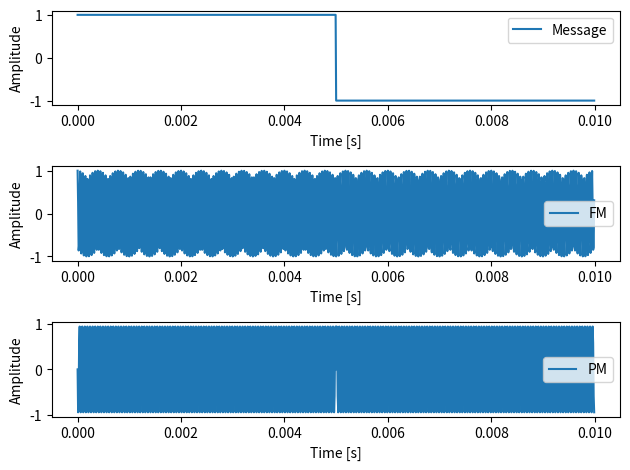
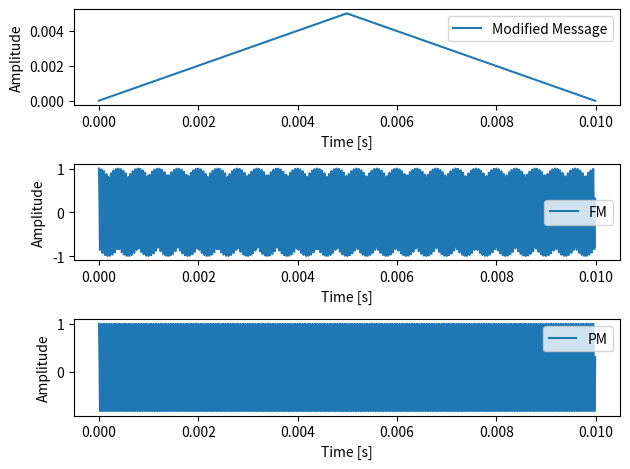
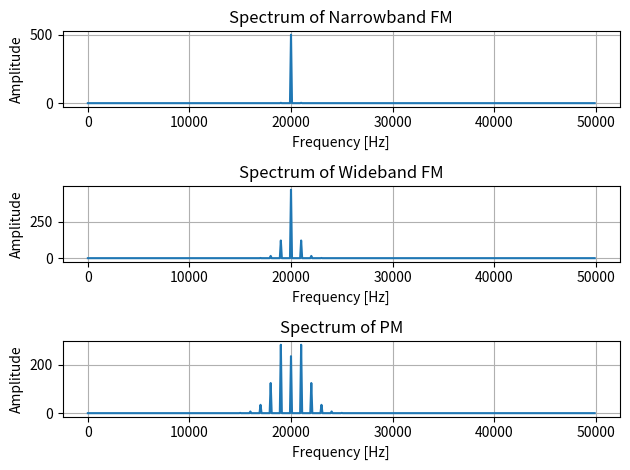
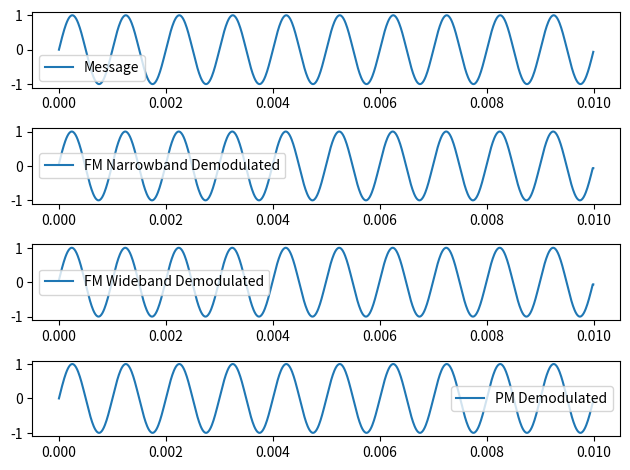

Write Python code to recreate these figures, in order.
import numpy as np
import matplotlib.pyplot as plt
from scipy.signal import hilbert

# Define simulation parameters
N = 1000    # Number of samples
fs = 100e3  # Sampling rate (Hz)
dt = 1/fs   # Sampling period
fc = 20e3    # Carrier frequency (Hz)
t = np.arange(N) / fs  # Time vector

# FM/PM Modulation Parameters
kf = 500  # Frequency deviation constant (for FM)
kp = np.pi / 2  # Phase deviation constant (for PM)

# Message signal (square wave)
message = np.concatenate([np.ones(N//2), -1*np.ones(N//2)])
  
############# YOUR CODE STARTS HERE #############
# FM Modulation (integrate message signal)
fm_signal = np.cos(2 * np.pi * fc * t + 2 * np.pi * kf * np.cumsum(message) * dt)

# PM Modulation (direct phase shift)
pm_signal = np.cos(2 * np.pi * fc * t + kp * message)
############# YOUR CODE ENDS HERE #############

# Plot results
plt.figure()
plt.subplot(3, 1, 1)
plt.plot(t, message, label='Message')
plt.xlabel("Time [s]")
plt.ylabel("Amplitude")
plt.legend()

plt.subplot(3, 1, 2)
plt.plot(t, fm_signal, label='FM')
plt.xlabel("Time [s]")
plt.ylabel("Amplitude")
plt.legend()

plt.subplot(3, 1, 3)
plt.plot(t, pm_signal, label='PM')
plt.xlabel("Time [s]")
plt.ylabel("Amplitude")
plt.legend()
plt.tight_layout()
plt.savefig("assignment1a.png")
plt.show()

import numpy as np
import matplotlib.pyplot as plt

# Define simulation parameters
N = 1000    # Number of samples
fs = 100e3  # Sampling rate (Hz)
dt = 1/fs   # Sampling period
fc = 20e3   # Carrier frequency (Hz)
t = np.arange(N) / fs  # Time vector

# FM/PM Modulation Parameters
kf = 500  # Frequency deviation constant (for FM)
kp = np.pi / 2  # Phase deviation constant (for PM)

# Original Message Signal (square wave)
original_message = np.concatenate([np.ones(N//2), -1*np.ones(N//2)])

# Modified Message Signal (integral of the original square wave)
modified_message = np.cumsum(original_message) * dt

# FM Modulation (integrate original message signal)
integrated_message = np.cumsum(original_message) * dt
fm_signal = np.cos(2 * np.pi * fc * t + 2 * np.pi * kf * integrated_message)

# PM Modulation (use modified message signal)
pm_signal = np.cos(2 * np.pi * fc * t + kp * modified_message)

# Plot results
plt.figure()
plt.subplot(3, 1, 1)
plt.plot(t, modified_message, label='Modified Message')
plt.xlabel("Time [s]")
plt.ylabel("Amplitude")
plt.legend()

plt.subplot(3, 1, 2)
plt.plot(t, fm_signal, label='FM')
plt.xlabel("Time [s]")
plt.ylabel("Amplitude")
plt.legend()

plt.subplot(3, 1, 3)
plt.plot(t, pm_signal, label='PM')
plt.xlabel("Time [s]")
plt.ylabel("Amplitude")
plt.legend()
plt.tight_layout()
plt.savefig('assignment1b.png')
plt.show()

################# PART 2 ###################
# Define simulation parameters
N = 1000    # Number of samples
fs = 100e3  # Sampling rate (Hz)
dt = 1/fs   # Sampling period
fc = 20e3    # Carrier frequency (Hz)
t = np.arange(N) / fs  # Time vector

# FM/PM Modulation Parameters
kf = 500  # Frequency deviation constant (for FM)
kp = np.pi / 2  # Phase deviation constant (for PM)

# Reuse/modify the code in Part 1

fc = 20e3    # Carrier frequency (Hz)


# Message signal (single-tone sinusoid)
fm = 1000 # message frequency
message = np.sin(2*np.pi*fm/fs*np.arange(N))
  
# Define FM/PM Modulation Parameters
kf_narrow = 10  # narrowband FM deviation 
kf_wide = 500  # wideband  deviation 
kp = np.pi / 2  # PM deviation 

# Compute the effective bandwidth
B_fm_narrow = 2 * (kf_narrow * max(abs(message)) + fm)
B_fm_wide = 2 * (kf_wide * max(abs(message)) + fm)
B_pm = 2 * (kp * max(abs(message)) + 1) * fm
  
print('B_fm_narrow (Hz): ', B_fm_narrow)
print('B_fm_wide (Hz): ', B_fm_wide)
print('B_pm (Hz): ', B_pm)

# Plot the spectrum of narrowband FM, wideband FM, and PM
# Plot spectrum in linear scale
def plot_spectrum(signal, title):
    spectrum = np.fft.fft(signal)
    freq = np.fft.fftfreq(N, dt)
    plt.plot(freq[:N // 2], abs(spectrum[:N // 2]))
    plt.title(title)
    plt.xlabel("Frequency [Hz]")
    plt.ylabel("Amplitude")
    plt.grid()

# Generate narrowband FM signal
integrated_message = np.cumsum(message) * dt
fm_signal_narrow = np.cos(2 * np.pi * fc * np.arange(N) / fs + 2 * np.pi * kf_narrow * integrated_message)

# Generate wideband FM signal
fm_signal_wide = np.cos(2 * np.pi * fc * np.arange(N) / fs + 2 * np.pi * kf_wide * integrated_message)

# Generate PM signal
pm_signal = np.cos(2 * np.pi * fc * np.arange(N) / fs + kp * message)

# Spectrum of narrowband FM signal
plt.figure()
plt.subplot(3, 1, 1)
plot_spectrum(fm_signal_narrow, "Spectrum of Narrowband FM")

# Spectrum of wideband FM signal
plt.subplot(3, 1, 2)
plot_spectrum(fm_signal_wide, "Spectrum of Wideband FM")

# Spectrum of PM signal
plt.subplot(3, 1, 3)
plot_spectrum(pm_signal, "Spectrum of PM")

plt.tight_layout()
plt.savefig('assignment2.png')
plt.show()

########## PART 3 ###########
# Reuse the code for FM/PM modulation from Part 2

# Define FM demodulation function
def fmdemod(x, fc, fs, kf):
    """
    Demodulate FM using the Hilbert transform.
    
    Parameters:
    x: ndarray
        Received FM signal
    fc: float
        Carrier frequency (Hz)
    fs: float
        Sampling rate (Hz)
    kf: float
        Frequency deviation constant
        
    Returns:
    m: ndarray
        Recovered message signal
    """
    # Apply Hilbert transform to get the analytic signal
    z = hilbert(x)
    # Extract the instantaneous phase
    inst_phase = np.unwrap(np.angle(z))
    # Calculate the instantaneous frequency deviation
    # np.diff() ~> derivative
    inst_freq = np.diff(inst_phase) * fs / (2.0 * np.pi) 
    # Subtract carrier frequency and scale by kf to recover message signal
    m = (inst_freq - fc) / kf
    # Match length of output with input by appending last value
    return np.concatenate((m, [m[-1]]))

# Define PM demodulation function
def pmdemod(x, fc, fs, kp):
    """
    Demodulate PM using the Hilbert transform.
    
    Parameters:
    x: ndarray
        Received PM signal
    fc: float
        Carrier frequency (Hz)
    fs: float
        Sampling rate (Hz)
    kp: float
        Phase deviation constant
        
    Returns:
    m: ndarray
        Recovered message signal
    """
    # Apply Hilbert transform to get the analytic signal
    z = hilbert(x)
    # Extract the instantaneous phase
    inst_phase = np.unwrap(np.angle(z))
    # Subtract carrier phase term to isolate modulated phase component
    carrier_phase = 2 * np.pi * fc * np.arange(len(x)) / fs
    m = (inst_phase - carrier_phase) / kp  # Scale by phase deviation constant
    return m

# Reuse simulation parameters from Part 2
N = 1000  # Number of samples
fs = 100e3  # Sampling rate (Hz)
dt = 1/fs  # Sampling period
fc = 20e3  # Carrier frequency (Hz)
t = np.arange(N) / fs  # Time vector

kf_narrow = 10  # Narrowband FM deviation constant
kf_wide = 500   # Wideband FM deviation constant
kp = np.pi / 2  # PM deviation constant

# Message signal (single-tone sinusoid)
fm = 1000  # Message frequency (Hz)
message = np.sin(2 * np.pi * fm * t)

# Generate modulated signals from Part 2 code:
integrated_message = np.cumsum(message) * dt

fm_signal_narrow = np.cos(2 * np.pi * fc * t + 2 * np.pi * kf_narrow * integrated_message)
fm_signal_wide = np.cos(2 * np.pi * fc * t + 2 * np.pi * kf_wide * integrated_message)
pm_signal = np.cos(2 * np.pi * fc * t + kp * message)

# Demodulate FM and PM signals using implemented functions
fm_narrow_demod = fmdemod(fm_signal_narrow, fc, fs, kf_narrow)
fm_wide_demod = fmdemod(fm_signal_wide, fc, fs, kf_wide)
pm_demod = pmdemod(pm_signal, fc, fs, kp)

# Plot results for comparison with original message signal
plt.figure()
plt.subplot(4, 1, 1)
plt.plot(t, message, label='Message')
plt.legend()
plt.subplot(4, 1, 2)
plt.plot(t, fm_narrow_demod, label='FM Narrowband Demodulated')
plt.legend()
plt.subplot(4, 1, 3)
plt.plot(t, fm_wide_demod, label='FM Wideband Demodulated')
plt.legend()
plt.subplot(4, 1, 4)
plt.plot(t, pm_demod, label='PM Demodulated')
plt.legend()
plt.tight_layout()
plt.savefig("assignment3.png")
plt.show()
